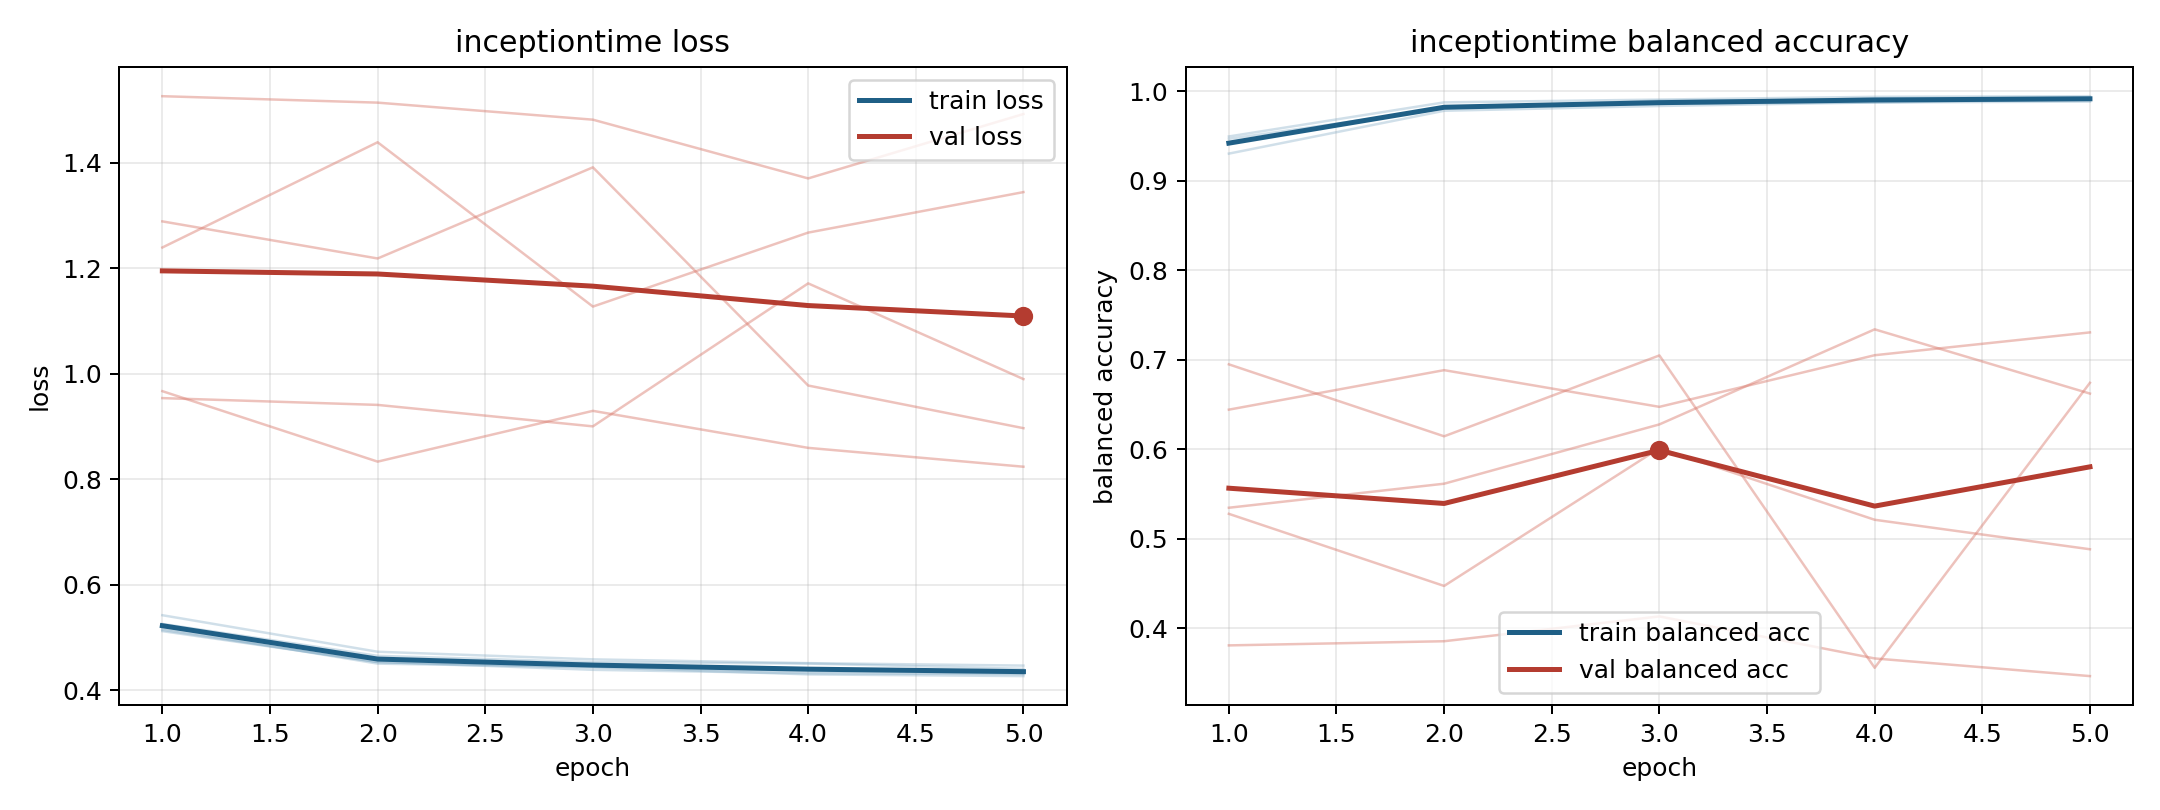

The table this chart was drawn from, first rows:
model, fold, epoch, train_loss, train_balanced_accuracy, val_loss, val_balanced_accuracy
inceptiontime, 1, 1, 0.5124, 0.947, 1.289, 0.5349
inceptiontime, 1, 2, 0.4541, 0.981, 1.219, 0.5617
inceptiontime, 1, 3, 0.4391, 0.9898, 1.392, 0.628
inceptiontime, 1, 4, 0.4325, 0.9904, 0.978, 0.7342
inceptiontime, 1, 5, 0.4309, 0.991, 0.8972, 0.6624
inceptiontime, 2, 1, 0.5146, 0.9497, 1.526, 0.3811
inceptiontime, 2, 2, 0.4535, 0.9877, 1.514, 0.3858
inceptiontime, 2, 3, 0.4445, 0.9909, 1.482, 0.4135
inceptiontime, 2, 4, 0.4362, 0.9939, 1.371, 0.3665
inceptiontime, 2, 5, 0.4321, 0.9946, 1.493, 0.3468
inceptiontime, 3, 1, 0.5426, 0.9305, 0.9673, 0.6445
inceptiontime, 3, 2, 0.4734, 0.9784, 0.8337, 0.6886
inceptiontime, 3, 3, 0.459, 0.9837, 0.93, 0.6476
inceptiontime, 3, 4, 0.4518, 0.9877, 0.8598, 0.7053
inceptiontime, 3, 5, 0.4471, 0.9886, 0.8241, 0.7308
inceptiontime, 4, 1, 0.5261, 0.9416, 1.24, 0.5281
inceptiontime, 4, 2, 0.4656, 0.9819, 1.439, 0.4475
inceptiontime, 4, 3, 0.4537, 0.9867, 1.128, 0.6014
inceptiontime, 4, 4, 0.451, 0.9876, 1.268, 0.5215
inceptiontime, 4, 5, 0.441, 0.9914, 1.345, 0.4885
inceptiontime, 5, 1, 0.518, 0.9422, 0.9542, 0.6951
inceptiontime, 5, 2, 0.4509, 0.9824, 0.9413, 0.6147
inceptiontime, 5, 3, 0.4441, 0.986, 0.9006, 0.705
inceptiontime, 5, 4, 0.4305, 0.9924, 1.172, 0.3561
inceptiontime, 5, 5, 0.4272, 0.9931, 0.9902, 0.6745
